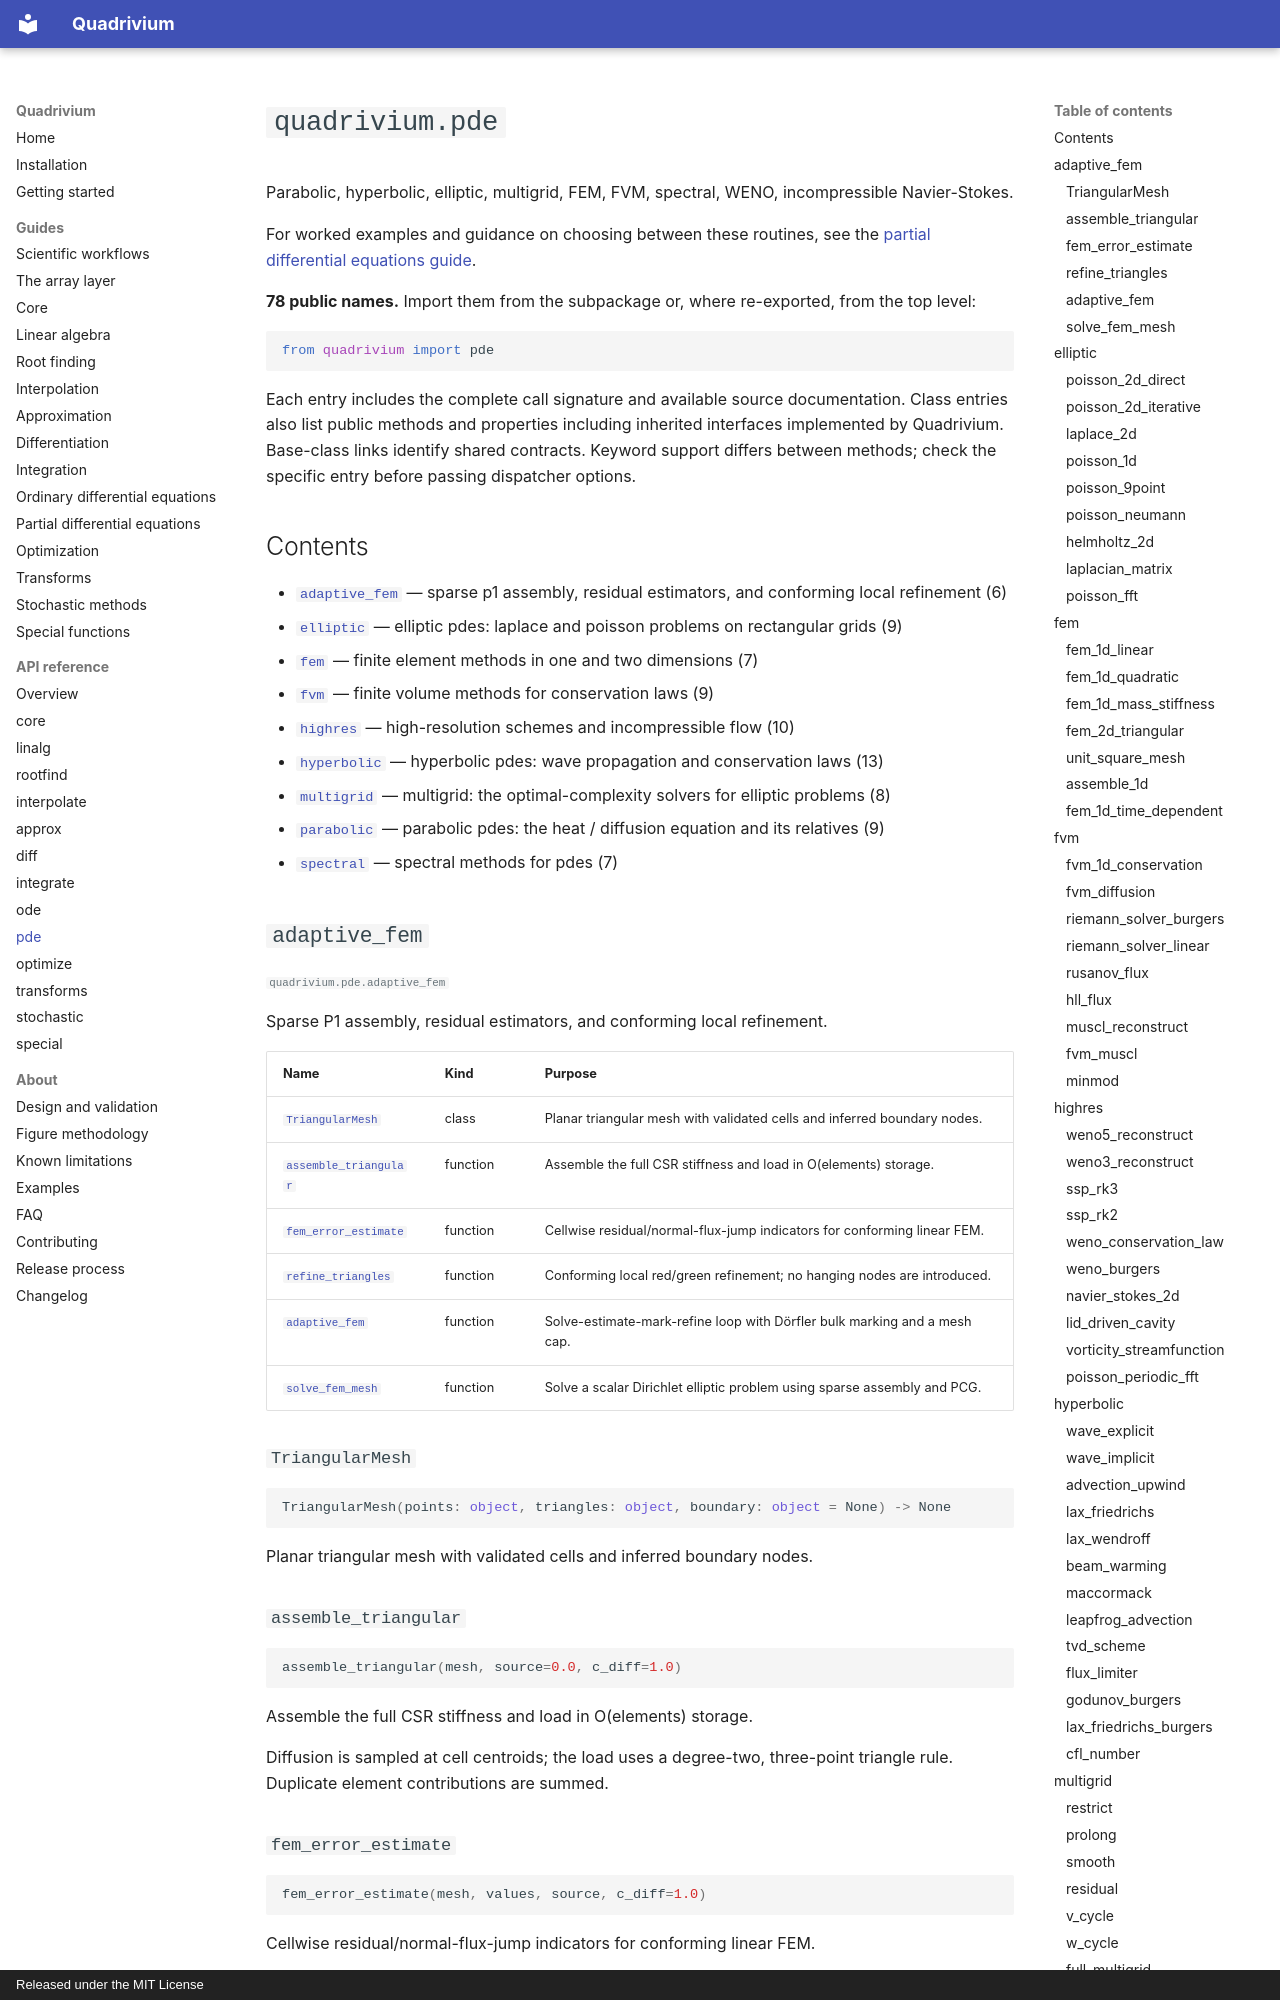

repository: ssmmkk123/quadrivium · page: api/pde/index.html · generator: mkdocs · copyright: Released under the MIT License

<!-- Generated by tools/gen_docs.py. Do not edit by hand;
     run `python tools/gen_docs.py` after changing the public API. -->

# `quadrivium.pde`

Parabolic, hyperbolic, elliptic, multigrid, FEM, FVM, spectral, WENO, incompressible Navier-Stokes.

For worked examples and guidance on choosing between these routines, see the [partial differential equations guide](../guides/pde.md).

**78 public names.** Import them from the subpackage or, where re-exported, from the top level:

```python
from quadrivium import pde
```

Each entry includes the complete call signature and available source documentation. Class entries also list public methods and properties including inherited interfaces implemented by Quadrivium. Base-class links identify shared contracts. Keyword support differs between methods; check the specific entry before passing dispatcher options.

## Contents

- [`adaptive_fem`](#adaptive_fem) &mdash; sparse p1 assembly, residual estimators, and conforming local refinement (6)
- [`elliptic`](#elliptic) &mdash; elliptic pdes: laplace and poisson problems on rectangular grids (9)
- [`fem`](#fem) &mdash; finite element methods in one and two dimensions (7)
- [`fvm`](#fvm) &mdash; finite volume methods for conservation laws (9)
- [`highres`](#highres) &mdash; high-resolution schemes and incompressible flow (10)
- [`hyperbolic`](#hyperbolic) &mdash; hyperbolic pdes: wave propagation and conservation laws (13)
- [`multigrid`](#multigrid) &mdash; multigrid: the optimal-complexity solvers for elliptic problems (8)
- [`parabolic`](#parabolic) &mdash; parabolic pdes: the heat / diffusion equation and its relatives (9)
- [`spectral`](#spectral) &mdash; spectral methods for pdes (7)
